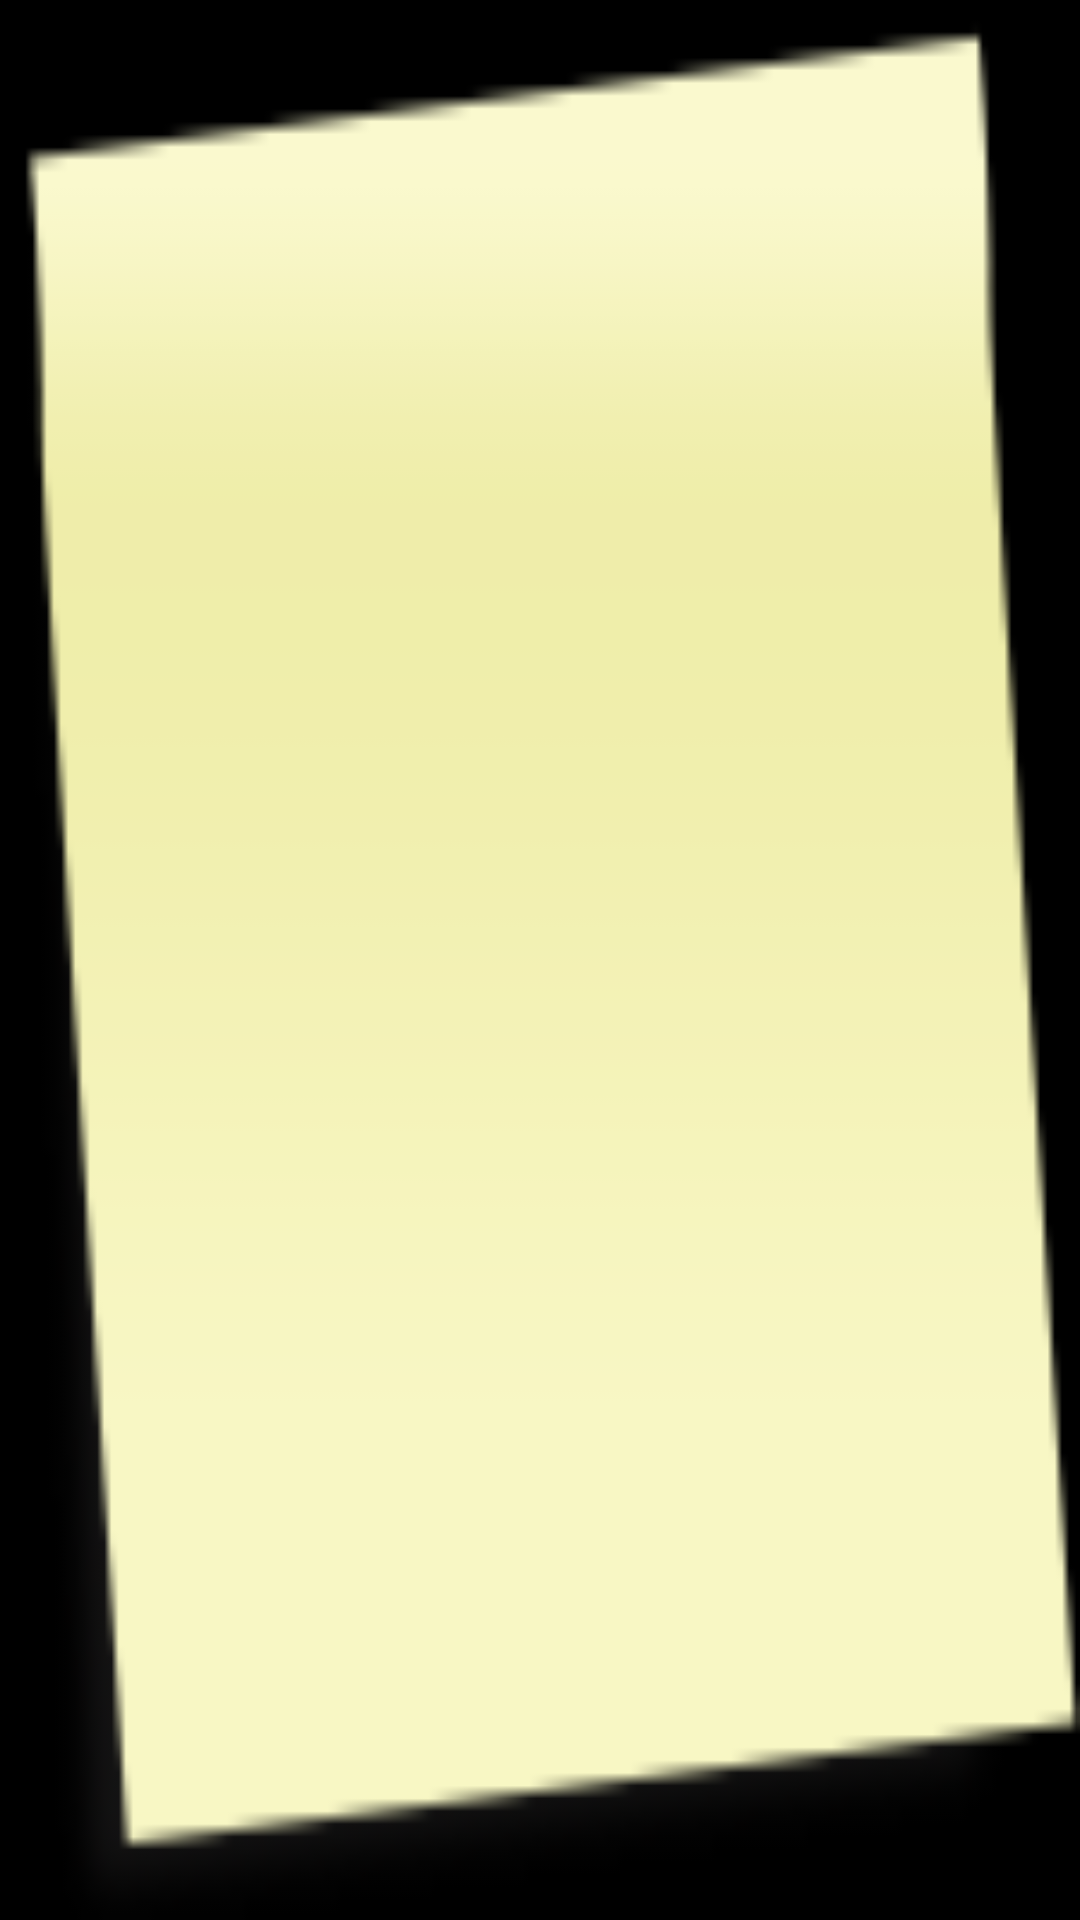

Layout XML and referenced resources for this Android screen:
<!-- AndroidManifest.xml: application theme MyNotesThemeDefault -->
<!-- res/layout/my_notes_list_item.xml -->
<?xml version="1.0" encoding="utf-8"?>
<LinearLayout xmlns:android="http://schemas.android.com/apk/res/android"
              android:id="@+id/main_item_container"
              android:orientation="vertical"
              android:layout_width="match_parent"
              android:layout_height="match_parent"
              android:gravity="center_vertical|center_horizontal"
              android:background="@drawable/grid_item_1_background">

    <ImageView android:id="@+id/checkmark"
               android:layout_width="wrap_content"
               android:layout_height="wrap_content"
               android:visibility="gone"
               android:src="@drawable/ic_action_done"/>

    <TextView xmlns:android="http://schemas.android.com/apk/res/android"
              android:id="@+id/title"
              style="@style/DefaultNoteCell"/>

</LinearLayout>
<!-- resources referenced by this layout -->
<resources>
  <!-- drawable grid_item_1_background (drawable) -->
  <?xml version="1.0" encoding="utf-8"?>
  <selector xmlns:android="http://schemas.android.com/apk/res/android">
  
      <item android:drawable="@drawable/grid_item_1_selected" android:state_pressed="true"/>
      <item android:drawable="@drawable/grid_item_1_selected" android:state_selected="true"/>
      <item android:drawable="@drawable/grid_item_1_selected" android:state_checked="true"/>
      <item android:drawable="@drawable/grid_item_1"/>
  
  </selector>
  <!-- drawable ic_action_done: png bitmap (drawable-hdpi, 1181 bytes) -->
  <style name="DefaultNoteCell">
          <item name="android:layout_width">wrap_content</item>
          <item name="android:layout_height">wrap_content</item>
          <item name="android:textAppearance">?android:attr/textAppearanceLarge</item>
          <item name="android:textColor">#423412</item>
          <item name="android:gravity">center_vertical|center_horizontal</item>
          <item name="android:paddingBottom">6dip</item>
          <item name="android:paddingLeft">12dip</item>
          <item name="android:paddingRight">12dip</item>
          <item name="android:minHeight">?android:attr/listPreferredItemHeight</item>
          <item name="android:textStyle">bold</item>
      </style>
  <style name="MyNotesThemeDefault" parent="android:Theme.Holo">
          <item name="android:buttonStyle">@style/DefaultButton</item>
          <item name="android:textAppearance">@style/DefaultTextView</item>
          <item name="android:textAppearanceButton">@style/DefaultButtonText</item>
          <item name="android:actionBarStyle">@style/MyActionBar</item>
      </style>
  <!-- drawable grid_item_1_selected: png bitmap (drawable, 4378 bytes) -->
  <!-- drawable grid_item_1: png bitmap (drawable, 4336 bytes) -->
  <style name="DefaultButton">
          <item name="android:layout_width">fill_parent</item>
          <item name="android:layout_height">wrap_content</item>
          <item name="android:layout_margin">10dp</item>
          <item name="android:background">@drawable/default_button</item>
          <item name="android:focusable">true</item>
          <item name="android:clickable">true</item>
          <item name="android:textAppearance">@style/DefaultButtonText</item>
          <item name="android:gravity">center_vertical|center_horizontal</item>
      </style>
  <style name="DefaultTextView">
          <item name="android:layout_width">wrap_content</item>
          <item name="android:layout_height">wrap_content</item>
          <item name="android:gravity">center_vertical</item>
          <item name="android:paddingLeft">6dip</item>
          <item name="android:textColor">#423412</item>
          <item name="android:textSize">20dp</item>
      </style>
  <style name="DefaultButtonText">
          <item name="android:layout_width">wrap_content</item>
          <item name="android:layout_height">wrap_content</item>
          <item name="android:gravity">center</item>
          <item name="android:textColor">@android:color/white</item>
          <item name="android:textSize">20dp</item>
          <item name="android:textStyle">bold</item>
      </style>
  <style name="MyActionBar" parent="@android:style/Widget.Holo.Light.ActionBar">
          <item name="android:background">#423412</item>
      </style>
  <!-- drawable default_button (drawable) -->
  <?xml version="1.0" encoding="utf-8"?>
  <selector xmlns:android="http://schemas.android.com/apk/res/android">
      <item android:state_selected="true"
            android:state_focused="true"
            android:state_enabled="true"
            android:state_pressed="true"
            android:drawable="@drawable/button_default_selected_9" />
      <item android:drawable="@drawable/button_default_9" />
  </selector>
</resources>
